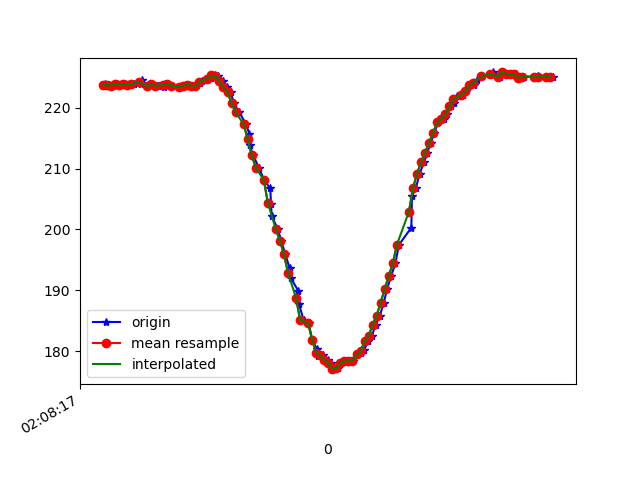

The data file committed next to this chart (first rows):
1617761298023, 456934731681126, 223.53516, -245.80078, -51.660156
1617761298031, 456934740776475, 223.8, -244.4, -52.25
1617761298051, 456934759302906, 223.7, -244.5, -52.93
1617761298070, 456934779416445, 223.6, -244.4, -52.73
1617761298090, 456934797515579, 223.9, -244.5, -52.93
1617761298109, 456934817262862, 223.7, -244.1, -53.12
1617761298131, 456934836369198, 223.8, -245, -53.32
1617761298150, 456934855322928, 223.7, -244.4, -53.61
1617761298177, 456934874978648, 223.8, -244.6, -53.32
1617761298212, 456934901715310, 223.9, -244.4, -53.32
1617761298215, 456934915938238, 224.5, -244.3, -54
1617761298244, 456934935410829, 223.5, -244.6, -53.61
1617761298264, 456934954242474, 223.8, -244.5, -52.64
1617761298296, 456934973501417, 223.6, -244.9, -52.34
1617761298298, 456934992363582, 223.5, -244.6, -52.44
1617761298326, 456935011042620, 223.4, -244.8, -52.73
1617761298329, 456935030423648, 223.9, -245, -52.44
1617761298346, 456935049468942, 223.9, -244.7, -52.64
1617761298367, 456935068514236, 223.6, -244.3, -52.05
1617761298415, 456935107428898, 223.3, -245.2, -52.44
1617761298427, 456935126077415, 223.6, -244.7, -52.64
1617761298447, 456935144939580, 223.7, -244.9, -52.05
1617761298466, 456935164015395, 223.6, -244.7, -52.93
1617761298483, 456935183030168, 223.5, -244.9, -52.05
1617761298502, 456935202197547, 224.1, -244.5, -51.76
1617761298513, 456935221425968, 224.4, -243.1, -51.37
1617761298541, 456935240288134, 224.7, -242.2, -49.22
1617761298558, 456935259913332, 224.8, -238.9, -45.41
1617761298578, 456935279111232, 225.3, -235.9, -41.31
1617761298593, 456935297973398, 225.2, -233, -35.35
1617761298617, 456935317171298, 224.3, -230.5, -28.61
1617761298635, 456935335911379, 223.3, -229.6, -21.97
1617761298655, 456935354956672, 222.6, -229.2, -17.29
1617761298672, 456935374063009, 220.7, -229.2, -12.21
1617761298698, 456935392894653, 219.2, -230.1, -7.715
1617761298732, 456935412123075, 217.3, -230.4, -3.711
1617761298748, 456935431595666, 215.7, -232, 0.09766
1617761298751, 456935451007216, 213.9, -232.5, 2.441
1617761298766, 456935470174595, 212.2, -232.5, 2.93
1617761298796, 456935489128324, 210.2, -231.6, 3.32
1617761298821, 456935508570395, 208.1, -230.3, 3.32
1617761298852, 456935528327327, 206.7, -229.6, 1.855
1617761298856, 456935547220014, 204.1, -228, 0.1953
1617761298859, 456935566723127, 202.2, -227.2, 0.0
1617761298890, 456935585737900, 200.0, -226.2, -0.1953
1617761298906, 456935604874757, 198.1, -226, -1.27
1617761298927, 456935624438913, 195.9, -225.2, -2.148
1617761298948, 456935643331600, 193.7, -224.7, -3.613
1617761298953, 456935662651586, 192.1, -223.8, -4.59
1617761298992, 456935681818964, 189.8, -223.2, -5.371
1617761298995, 456935700955822, 187.7, -223.2, -6.152
1617761299017, 456935720214765, 185.2, -223.2, -7.031
1617761299043, 456935739473707, 184.6, -222.9, -8.203
1617761299060, 456935758580044, 181.8, -222.5, -9.766
1617761299083, 456935777930550, 180.4, -222.4, -9.277
1617761299090, 456935796975844, 179.2, -222.7, -11.04
1617761299116, 456935816234787, 179.3, -221.9, -12.21
1617761299137, 456935835249559, 178.5, -221.8, -14.45
1617761299152, 456935854447459, 178.1, -222.4, -15.53
1617761299164, 456935873431710, 177.1, -221.9, -17.87
1617761299188, 456935892690653, 177.2, -222, -19.92
... 53 more rows
